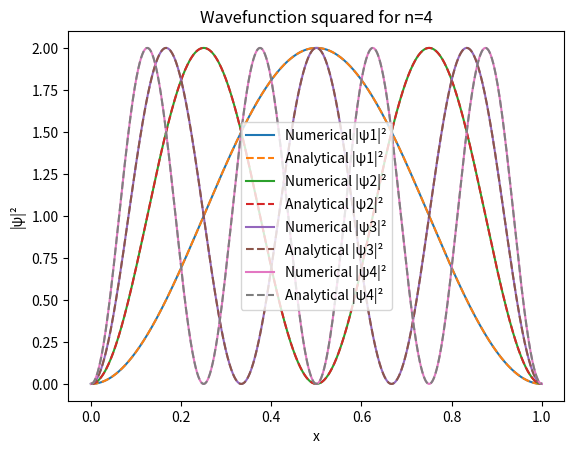

Source code (Python):
import numpy as np
import matplotlib.pyplot as plt

def f(x, y, k2):
    y1, y2 = y
    return np.array([y2, -k2 * y1])

def TISE_solver(E, m, L, h=1e-3):
    hbar = 6.626e-34 / (2 * np.pi)
    k2 = (2 * m * E) / (hbar**2)

    x_vals = np.arange(0, L + h, h)
    psi_vals = []

    y = np.array([0.0, 1.0])

    for x in x_vals:
        psi_vals.append(y[0])

        K1 = f(x, y, k2)
        K2 = f(x + h/2, y + h*K1/2, k2)
        K3 = f(x + h/2, y + h*K2/2, k2)
        K4 = f(x + h, y + h*K3, k2)

        y = y + (h/6) * (K1 + 2*K2 + 2*K3 + K4)

    psi_vals = np.array(psi_vals)

    norm = np.trapezoid(psi_vals**2, x_vals)
    psi_vals = psi_vals / np.sqrt(norm)

    return np.array(x_vals), psi_vals

def Energy(m, L, n):
    hbar = 6.626e-34 / (2 * np.pi)
    return (n**2 * np.pi**2 * hbar**2) / (2 * m * L**2)

def expected_psi(n, L, x):
    return np.sqrt(2 / L) * np.sin((n * np.pi * x) / L)

mass = 1.0
length = 1.0

for n in [1, 2, 3, 4]:
    x, psi_num = TISE_solver(Energy(mass, length, n), mass, length)
    psi_exp = expected_psi(n, length, x)

    plt.plot(x, np.abs(psi_num)**2, label=f"Numerical |ψ{n}|²")
    plt.plot(x, np.abs(psi_exp)**2, "--", label=f"Analytical |ψ{n}|²")
    plt.title(f"Wavefunction squared for n={n}")
    plt.xlabel("x")
    plt.ylabel("|ψ|²")
    plt.legend()
    plt.show()
